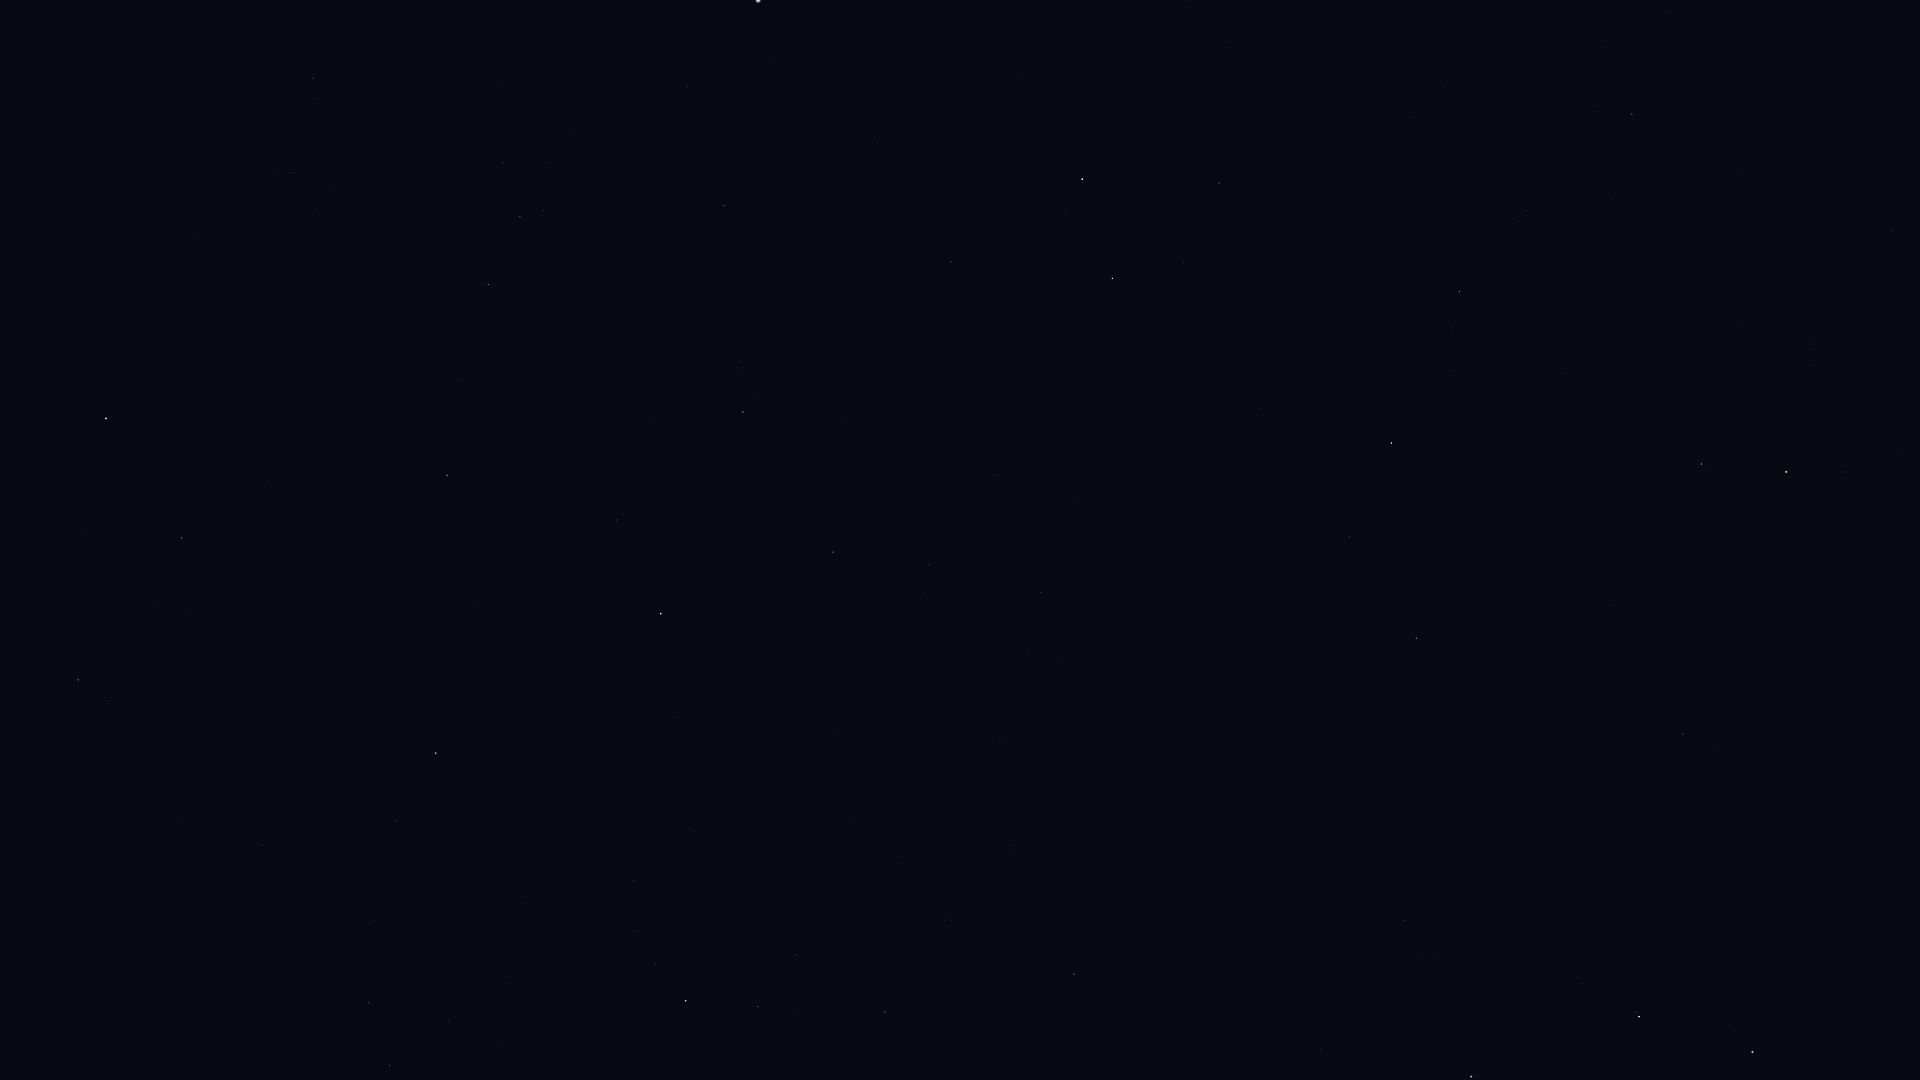

Values plotted in this chart, from the file beside it:
Star_ID, Name, X, Y
62423, Tianyi, 1899, 791
62956, Alioth, 1753, 1052
63076, Taiyi, 1864, 816
65378, Mizar, 1639, 1017
65477, Alcor, 1636, 1012
66192, Liesma, 1588, 1020
67301, Alkaid, 1471, 1077
68756, Thuban, 1683, 734
69732, Xuange, 1321, 1050
72487, Merga, 1227, 937
72607, Kochab, 1786, 472
73136, Baekdu, 1794, 450
73555, Nekkar, 1074, 974
74961, Nikawiy, 1058, 887
75097, Pherkad, 1701, 464
75411, Alkalurops, 950, 920
75458, Edasich, 1416, 638
75695, Nusakan, 758, 1007
76127, HIP 76127, 796, 955
76267, Alphecca, 686, 1001
76952, HIP 76952, 655, 964
77450, Gudja, 448, 1021
77512, HIP 77512, 633, 931
77760, HIP 77760, 1000, 741
78159, HIP 78159, 633, 881
78493, HIP 78493, 694, 831
78527, HIP 78527, 1349, 536
79043, Marsic, 375, 921
79219, Kamuy, 603, 817
79992, HIP 79992, 1041, 593
80076, Hunor, 917, 636
80331, Athebyne, 1391, 443
80463, Cujam, 261, 845
80816, Kornephoros, 436, 753
80838, Ogma, 838, 614
81126, HIP 81126, 929, 565
81833, HIP 81833, 833, 552
82651, Mahsati, 153, 686
83000, HIP 83000, 78, 680
83207, HIP 83207, 617, 520
83608, Alrakis, 1182, 361
83895, Aldhibah, 1459, 291
84345, Rasalgethi, 181, 538
84379, Sarin, 447, 475
84380, HIP 84380, 743, 412
84606, HIP 84606, 752, 397
85112, HIP 85112, 743, 368
85670, Rastaban, 1112, 278
85693, Maasym, 461, 380
86032, Rasalhague, 106, 419
86414, HIP 86414, 951, 262
86614, Dziban, 1615, 192
86782, Alruba, 1144, 223
86974, HIP 86974, 488, 285
87585, Grumium, 1219, 183
87808, HIP 87808, 724, 206
87833, Eltanin, 1082, 179
87933, HIP 87933, 520, 217
88794, HIP 88794, 503, 163
90344, Fafnir, 1444, 86
... 1 more rows
